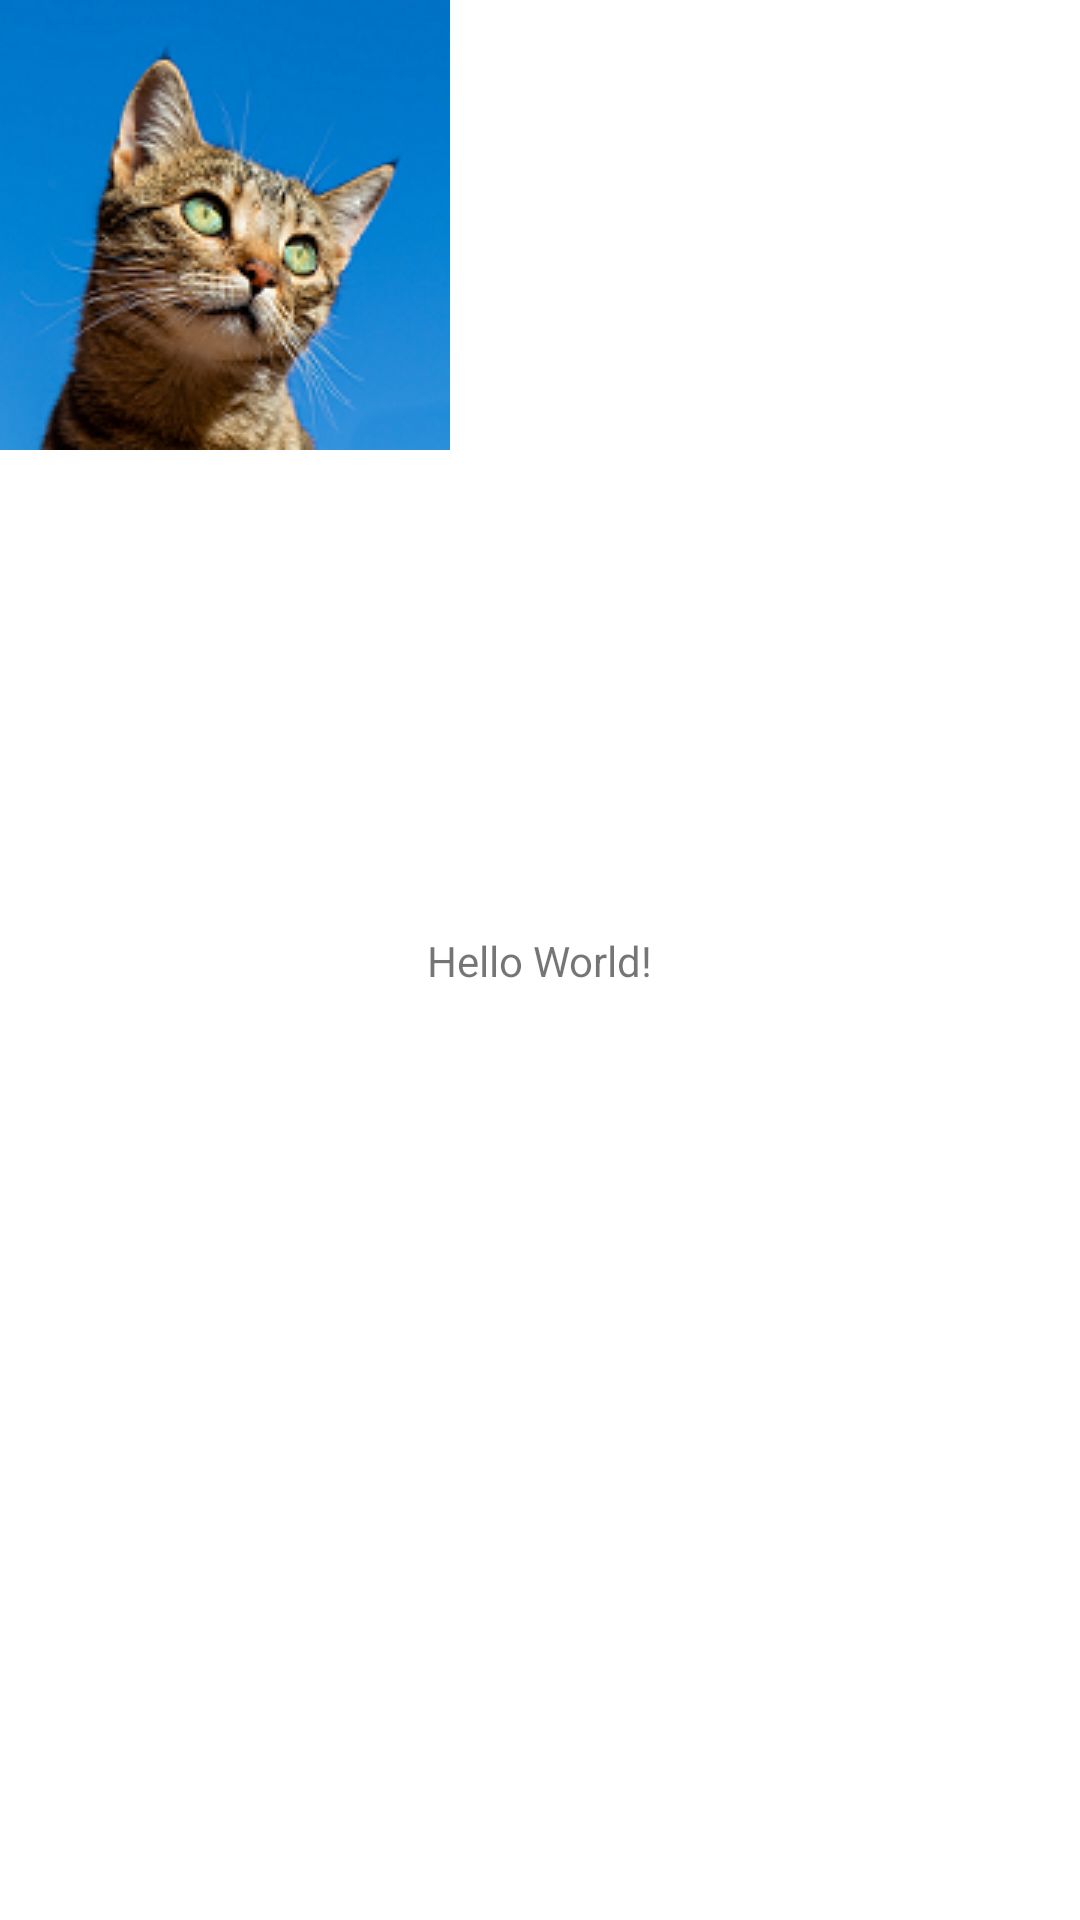

Write the Android layout XML for this screen, with the resource values it uses.
<!-- AndroidManifest.xml: application theme Theme.06TaskPerformance -->
<!-- res/layout/activity_main.xml -->
<?xml version="1.0" encoding="utf-8"?>
<androidx.constraintlayout.widget.ConstraintLayout xmlns:android="http://schemas.android.com/apk/res/android"
    xmlns:app="http://schemas.android.com/apk/res-auto"
    xmlns:tools="http://schemas.android.com/tools"
    android:layout_width="match_parent"
    android:layout_height="match_parent"
    tools:context=".MainActivity">

    <TextView
        android:layout_width="wrap_content"
        android:layout_height="wrap_content"
        android:text="Hello World!"
        app:layout_constraintBottom_toBottomOf="parent"
        app:layout_constraintEnd_toEndOf="parent"
        app:layout_constraintStart_toStartOf="parent"
        app:layout_constraintTop_toTopOf="parent" />

    <ImageView
        android:id="@+id/imageView2"
        android:layout_width="wrap_content"
        android:layout_height="wrap_content"
        app:srcCompat="@drawable/cedric_vt_iujc2qh2tca_unsplash"
        tools:layout_editor_absoluteX="54dp"
        tools:layout_editor_absoluteY="73dp" />

</androidx.constraintlayout.widget.ConstraintLayout>
<!-- resources referenced by this layout -->
<resources>
  <!-- drawable cedric_vt_iujc2qh2tca_unsplash: png bitmap (drawable, 54011 bytes) -->
  <style name="Theme.06TaskPerformance" parent="Theme.MaterialComponents.DayNight.DarkActionBar">
          
          <item name="colorPrimary">@color/purple_500</item>
          <item name="colorPrimaryVariant">@color/purple_700</item>
          <item name="colorOnPrimary">@color/white</item>
          
          <item name="colorSecondary">@color/teal_200</item>
          <item name="colorSecondaryVariant">@color/teal_700</item>
          <item name="colorOnSecondary">@color/black</item>
          
          <item name="android:statusBarColor">?attr/colorPrimaryVariant</item>
          
      </style>
  <!-- not gathered from this repository: default colours our renderer supplied (Android Studio template values) -->
  <color name="purple_500">#FF6200EE</color>
  <color name="purple_700">#FF3700B3</color>
  <color name="teal_200">#FF03DAC5</color>
  <color name="teal_700">#FF018786</color>
  <color name="black">#FF000000</color>
  <color name="white">#FFFFFFFF</color>
</resources>
